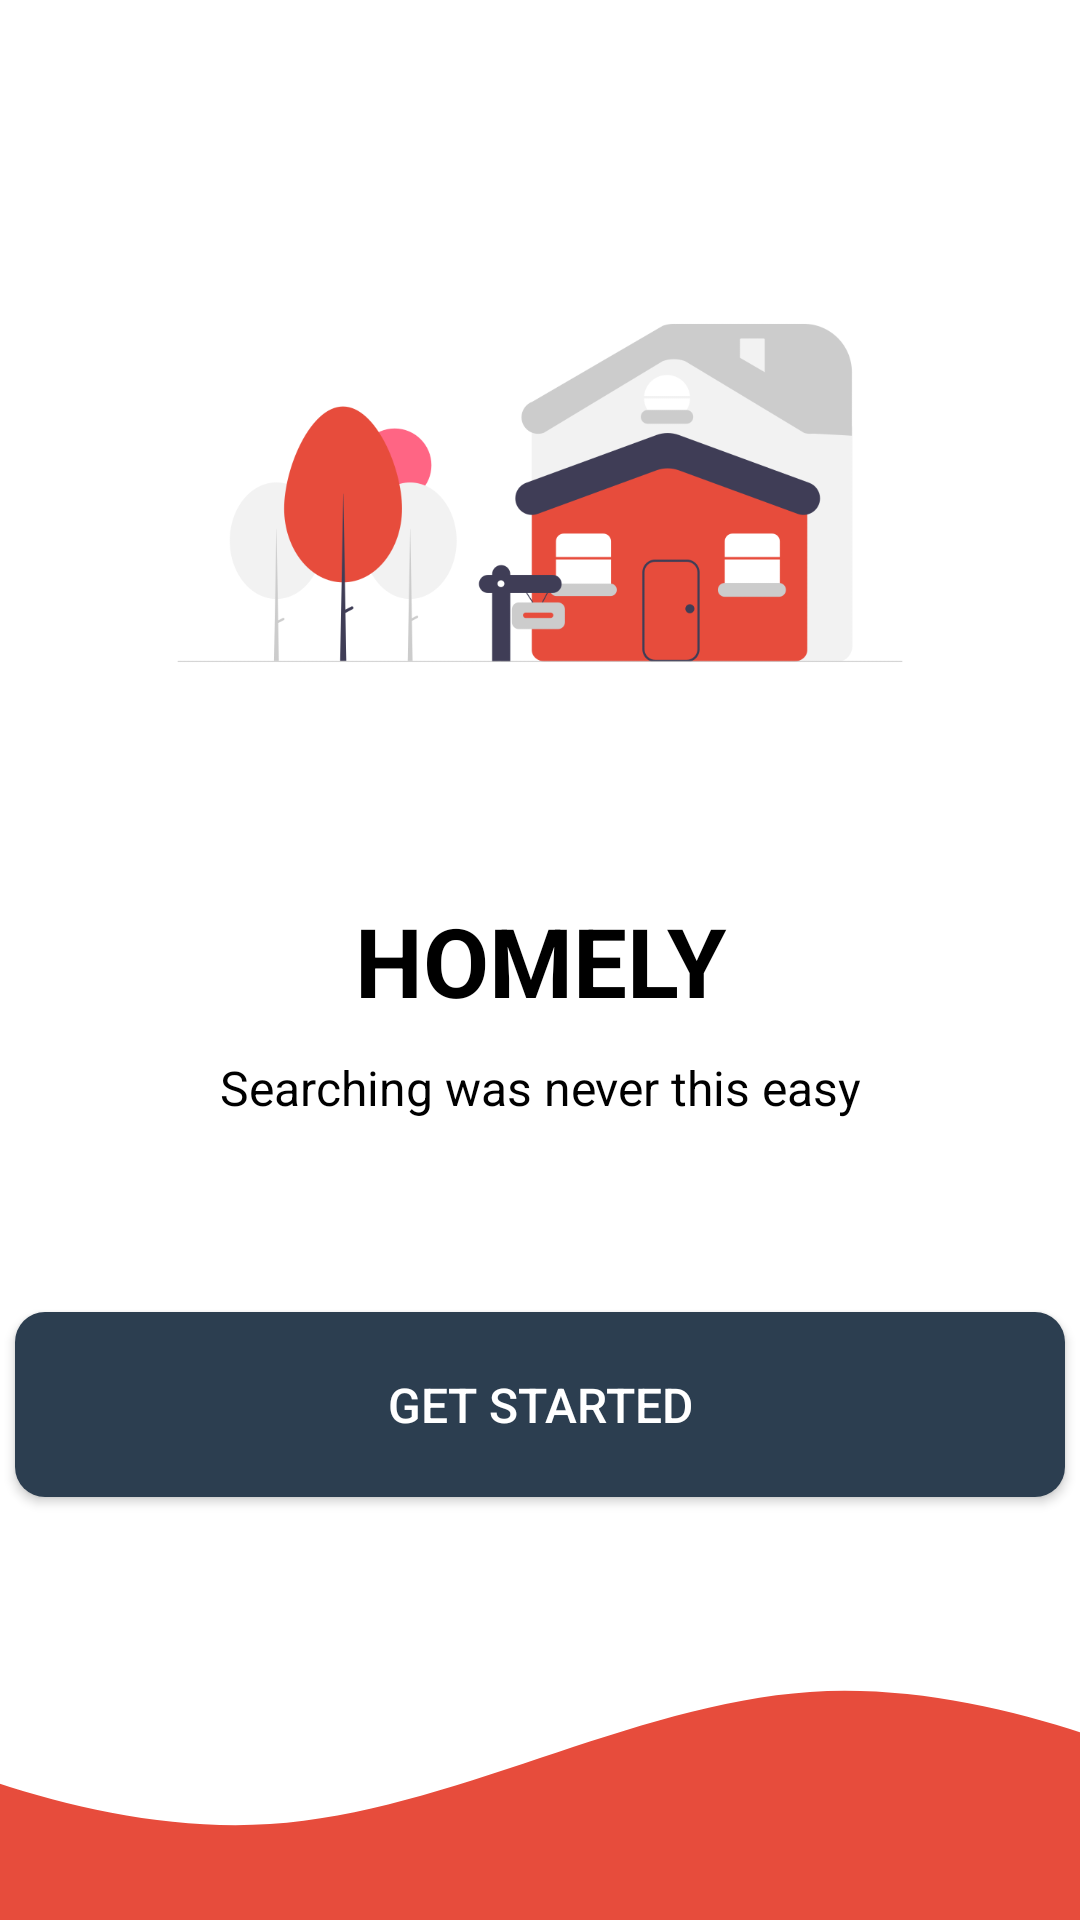

Produce the Android XML layout that renders to this screen, including the resource entries it uses.
<!-- AndroidManifest.xml: application theme NoActionBar -->
<!-- res/layout/fragment_login_intro.xml -->
<?xml version="1.0" encoding="utf-8"?>
<FrameLayout xmlns:android="http://schemas.android.com/apk/res/android"
    xmlns:app="http://schemas.android.com/apk/res-auto"
    xmlns:tools="http://schemas.android.com/tools"
    android:layout_width="match_parent"
    android:layout_height="match_parent"
    tools:context=".LoginIntro"
    android:background="@color/white">

   <androidx.constraintlayout.widget.ConstraintLayout
       android:layout_width="match_parent"
       android:layout_height="match_parent">


       <ImageView
           android:layout_width="300dp"
           android:layout_height="300dp"
           android:layout_marginTop="30dp"
           android:src="@drawable/home2"
           app:layout_constraintBottom_toTopOf="@+id/textView"
           app:layout_constraintEnd_toEndOf="parent"
           app:layout_constraintStart_toStartOf="parent"
           app:layout_constraintTop_toTopOf="parent" />

       <TextView
           android:id="@+id/textView"
           android:layout_width="match_parent"
           android:layout_height="wrap_content"
           android:gravity="center"
           android:text="HOMELY"
           android:textStyle="bold"
           android:letterSpacing="0.0"
           android:textAppearance="@style/TextAppearance.Material3.HeadlineLarge"
           android:textColor="@color/black"
           app:layout_constraintBottom_toBottomOf="parent"
           app:layout_constraintEnd_toEndOf="parent"
           app:layout_constraintStart_toStartOf="parent"
           app:layout_constraintTop_toTopOf="parent" />

       <TextView
           android:id="@+id/textView2"
           android:layout_width="match_parent"
           android:layout_height="wrap_content"
           android:layout_marginTop="10dp"
           android:gravity="center"
           android:text="Searching was never this easy"
           android:textAppearance="@style/TextAppearance.AppCompat.Subhead"
           android:textColor="@color/black"
           app:layout_constraintEnd_toEndOf="parent"
           app:layout_constraintStart_toStartOf="parent"
           app:layout_constraintTop_toBottomOf="@+id/textView" />

       <androidx.appcompat.widget.AppCompatButton
           android:id="@+id/btnGetStarted"
           android:layout_width="350dp"
           android:layout_height="wrap_content"
           android:layout_marginTop="64dp"
           android:gravity="center"
           android:padding="20dp"
           android:text="GET Started"
           android:textSize="16sp"
           android:textColor="@color/white"
           android:background="@drawable/btn_bg"
           app:layout_constraintEnd_toEndOf="parent"
           app:layout_constraintStart_toStartOf="parent"
           app:layout_constraintTop_toBottomOf="@+id/textView2" />

       <ImageView
           android:layout_width="match_parent"
           android:layout_height="120dp"
           android:src="@drawable/ic_wave1"
           android:scaleType="centerCrop"
           app:layout_constraintBottom_toBottomOf="parent"
           app:layout_constraintEnd_toEndOf="parent"
           app:layout_constraintStart_toStartOf="parent" />

   </androidx.constraintlayout.widget.ConstraintLayout>






</FrameLayout>
<!-- resources referenced by this layout -->
<resources>
  <color name="black">#FF000000</color>
  <color name="white">#FFFFFFFF</color>
  <!-- drawable btn_bg (drawable) -->
  <?xml version="1.0" encoding="utf-8"?>
  <shape xmlns:android="http://schemas.android.com/apk/res/android" android:shape="rectangle">
  
      <solid android:color="@color/midnightblue"/>
      <size android:height="16dp"/>
      <corners android:radius="10dp"/>
  
  
  </shape>
  <!-- drawable home2: png bitmap (drawable-v24, 33961 bytes) -->
  <!-- drawable ic_wave1 (drawable) -->
  <vector xmlns:android="http://schemas.android.com/apk/res/android"
      android:width="1440dp"
      android:height="320dp"
      android:viewportWidth="1440"
      android:viewportHeight="320">
    <path
        android:pathData="M0,96L80,133.3C160,171 320,245 480,234.7C640,224 800,128 960,117.3C1120,107 1280,181 1360,218.7L1440,256L1440,320L1360,320C1280,320 1120,320 960,320C800,320 640,320 480,320C320,320 160,320 80,320L0,320Z"
        android:fillColor="@color/red"/>
  </vector>
  <style name="NoActionBar" parent="@style/Theme.AppCompat.Light.NoActionBar">
              <item name="android:windowNoTitle">true</item>
              <item name="android:windowActionBar">false</item>
              <item name="android:windowFullscreen">true</item>
              <item name="android:windowContentOverlay">@null</item>
          </style>
  <color name="midnightblue">#2C3E50</color>
  <color name="red">#E74C3C</color>
</resources>
